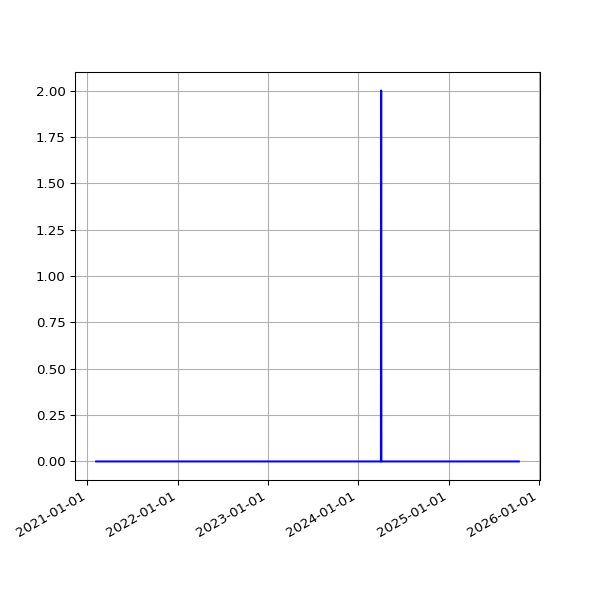

Source data for this figure (header and first rows):
date, fail
2021-02-05 19:27:13 +0000, 
2021-02-06 19:23:10 +0000, 
2021-02-07 19:27:31 +0000, 
2021-02-08 19:22:50 +0000, 
2021-02-09 19:25:28 +0000, 
2021-02-10 19:32:11 +0000, 
2021-02-11 19:20:26 +0000, 
2021-02-12 19:23:23 +0000, 
2021-02-13 19:20:32 +0000, 
2021-02-14 19:25:25 +0000, 
2021-02-15 19:25:23 +0000, 
2021-02-16 19:22:33 +0000, 
2021-02-17 20:11:13 +0000, 
2021-02-18 20:08:32 +0000, 
2021-02-19 20:15:44 +0000, 
2021-02-20 20:16:25 +0000, 
2021-02-21 20:33:04 +0000, 
2021-02-22 20:21:21 +0000, 
2021-02-23 20:24:42 +0000, 
2021-02-24 20:12:00 +0000, 
2021-02-25 19:23:54 +0000, 
2021-02-26 19:22:45 +0000, 
2021-02-27 19:22:04 +0000, 
2021-02-28 19:26:02 +0000, 
2021-03-01 19:21:07 +0000, 
2021-03-02 19:18:40 +0000, 
2021-03-03 19:28:17 +0000, 
2021-03-04 19:14:18 +0000, 
2021-03-05 19:21:02 +0000, 
2021-03-06 19:21:30 +0000, 
2021-03-07 19:17:15 +0000, 
2021-03-08 19:18:50 +0000, 
2021-03-09 19:20:36 +0000, 
2021-03-10 20:23:07 +0000, 
2021-03-11 19:51:51 +0000, 
2021-03-12 19:54:46 +0000, 
2021-03-13 19:49:21 +0000, 
2021-03-14 19:47:44 +0000, 
2021-03-15 19:53:21 +0000, 
2021-03-16 19:45:46 +0000, 
2021-03-17 19:54:10 +0000, 
2021-03-18 19:41:10 +0000, 
2021-03-19 19:42:06 +0000, 
2021-03-20 19:38:39 +0000, 
2021-03-21 19:49:20 +0000, 
2021-03-22 19:45:35 +0000, 
2021-03-23 19:39:22 +0000, 
2021-03-24 19:46:28 +0000, 
2021-03-25 20:02:44 +0000, 
2021-03-26 19:46:27 +0000, 
2021-03-27 19:38:40 +0000, 
2021-03-28 19:43:28 +0100, 
2021-03-29 19:45:40 +0100, 
2021-03-30 19:14:32 +0100, 
2021-03-31 19:14:43 +0100, 
2021-04-01 19:18:43 +0100, 
2021-04-02 19:19:31 +0100, 
2021-04-03 19:16:57 +0100, 
2021-04-04 19:18:56 +0100, 
2021-04-05 19:16:58 +0100, 
... 1,172 more rows
